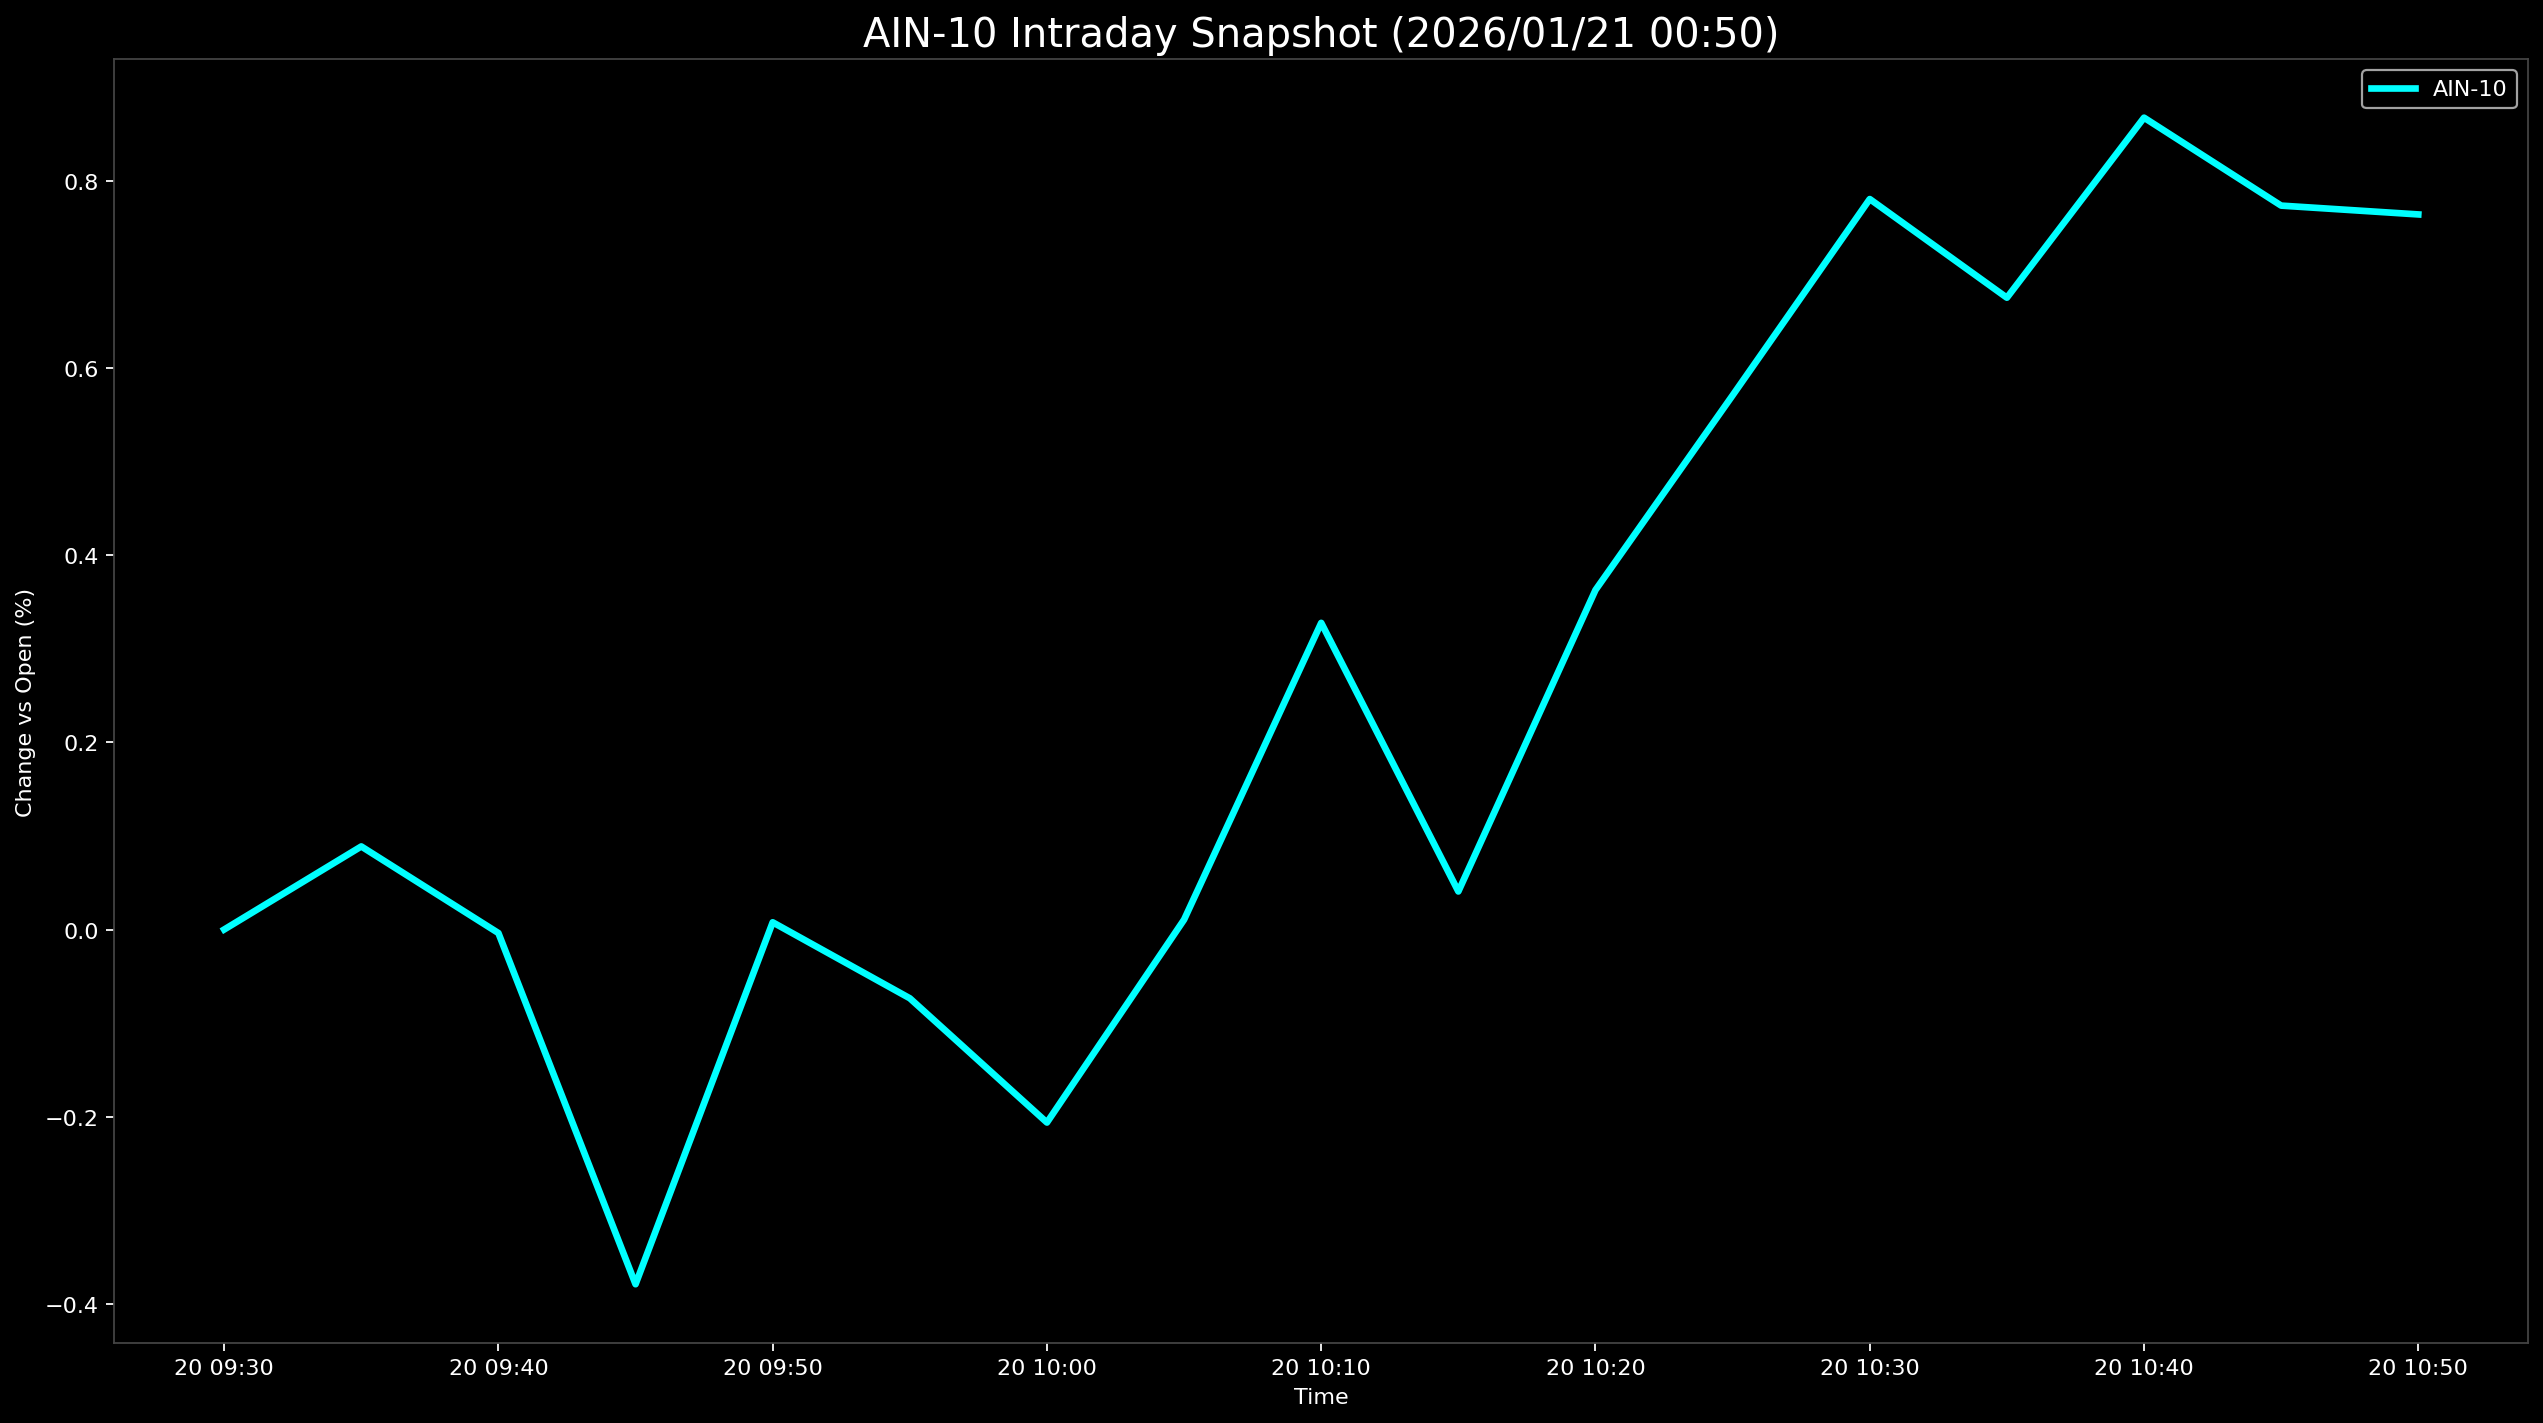

The table this chart was drawn from, first rows:
Datetime, AIN-10
2026-01-20 09:30:00, 0.0
2026-01-20 09:35:00, 0.08884
2026-01-20 09:40:00, -0.003768
2026-01-20 09:45:00, -0.3793
2026-01-20 09:50:00, 0.007733
2026-01-20 09:55:00, -0.07352
2026-01-20 10:00:00, -0.2064
2026-01-20 10:05:00, 0.01059
2026-01-20 10:10:00, 0.3279
2026-01-20 10:15:00, 0.04071
2026-01-20 10:20:00, 0.363
2026-01-20 10:25:00, 0.5712
2026-01-20 10:30:00, 0.7811
2026-01-20 10:35:00, 0.6756
2026-01-20 10:40:00, 0.8681
2026-01-20 10:45:00, 0.7741
2026-01-20 10:50:00, 0.7646
